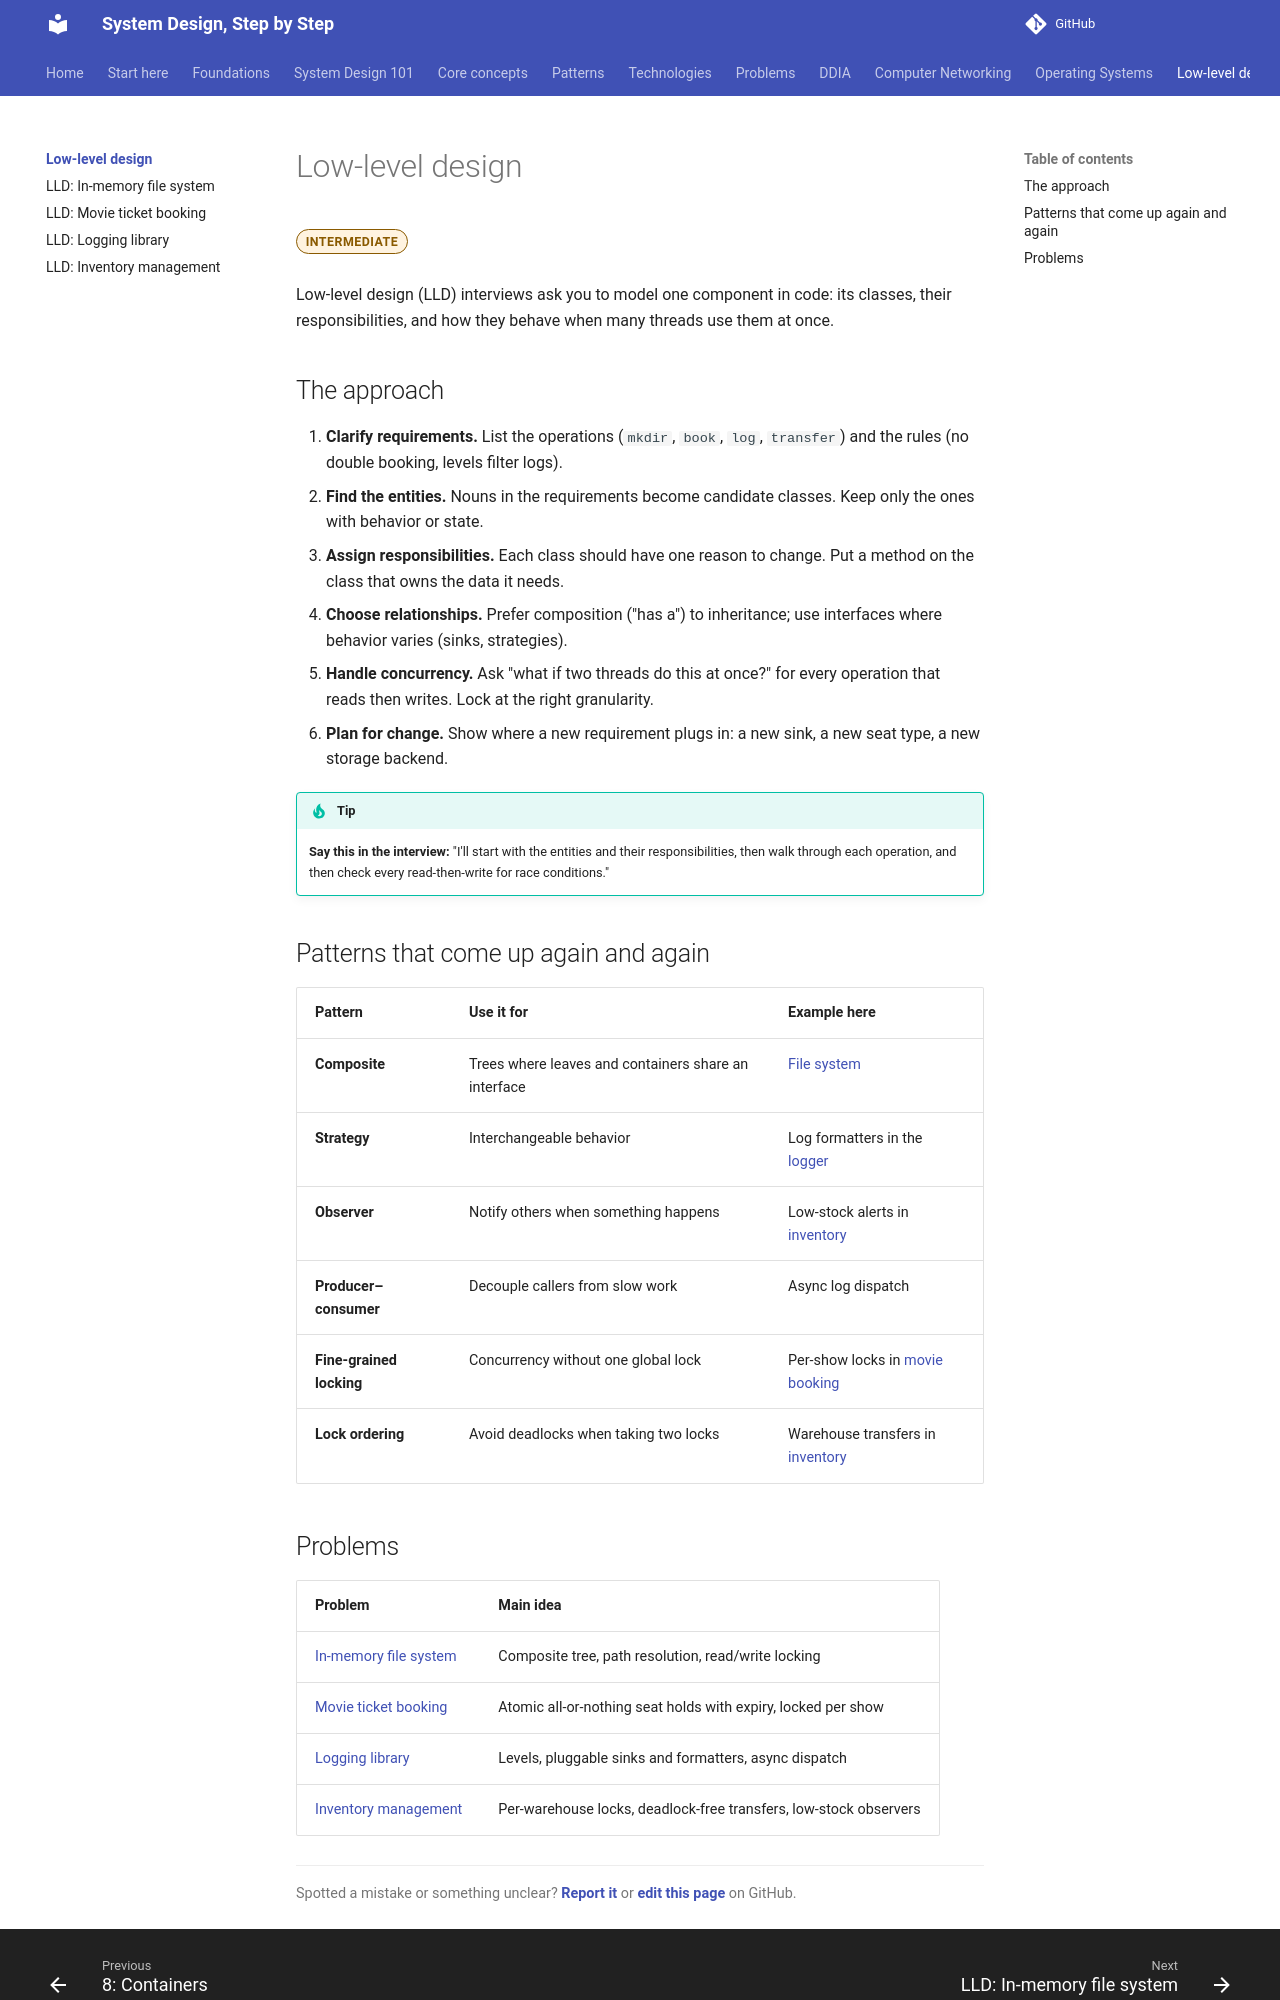

repository: khanhafizurrahman32/System-design-step-by-step · page: lld/index.html · generator: mkdocs

---
title: Low-level design
description: How to approach object-oriented design interviews, plus four worked problems with class diagrams and Java code.
---

# Low-level design

<span class="lvl lvl-i">Intermediate</span>

Low-level design (LLD) interviews ask you to model one component in code: its classes, their responsibilities, and how they behave when many threads use them at once.

## The approach

1. **Clarify requirements.** List the operations (`mkdir`, `book`, `log`, `transfer`) and the rules (no double booking, levels filter logs).
2. **Find the entities.** Nouns in the requirements become candidate classes. Keep only the ones with behavior or state.
3. **Assign responsibilities.** Each class should have one reason to change. Put a method on the class that owns the data it needs.
4. **Choose relationships.** Prefer composition ("has a") to inheritance; use interfaces where behavior varies (sinks, strategies).
5. **Handle concurrency.** Ask "what if two threads do this at once?" for every operation that reads then writes. Lock at the right granularity.
6. **Plan for change.** Show where a new requirement plugs in: a new sink, a new seat type, a new storage backend.

> [!TIP]
> **Say this in the interview:** "I'll start with the entities and their responsibilities, then walk through each operation, and then check every read-then-write for race conditions."

## Patterns that come up again and again

| Pattern | Use it for | Example here |
|---|---|---|
| **Composite** | Trees where leaves and containers share an interface | [File system](file-system.md) |
| **Strategy** | Interchangeable behavior | Log formatters in the [logger](logger.md) |
| **Observer** | Notify others when something happens | Low-stock alerts in [inventory](inventory.md) |
| **Producer–consumer** | Decouple callers from slow work | Async log dispatch |
| **Fine-grained locking** | Concurrency without one global lock | Per-show locks in [movie booking](movie-booking.md) |
| **Lock ordering** | Avoid deadlocks when taking two locks | Warehouse transfers in [inventory](inventory.md) |
